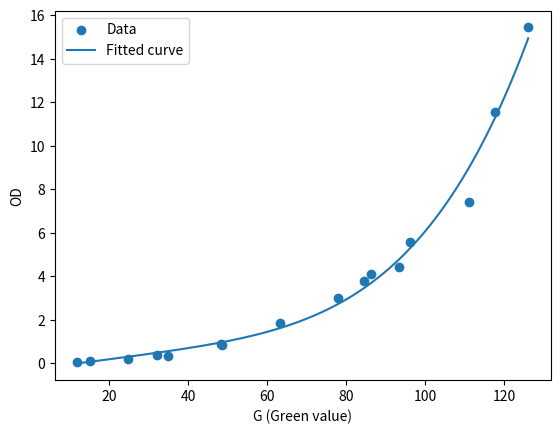

Reproduce this figure in Python.
import numpy as np
import matplotlib.pyplot as plt
from scipy.optimize import curve_fit

# --- Your data ---
G = np.array([126.14, 117.6, 111.14, 96.11, 93.32, 86.29, 84.6,
                78, 63.25, 48.23, 48.47, 32.19, 34.96, 24.63,
                15.11, 11.88], dtype=float)

OD = np.array([15.44, 11.54, 7.41, 5.58, 4.43, 4.12, 3.77,
               3.00, 1.87, 0.90, 0.855, 0.391, 0.345, 0.197,
               0.090, 0.050], dtype=float)

# --- Model: OD = a*(G-Gblank)^b + c*(G-Gblank)^d + e*(G-Gblank)^f ---
def growth_model(G, a, b, c, d, e, f, Gblank):
    X = G - Gblank
    return a*X**b + c*X**d + e*X**f

# --- Bounds keep exponents reasonable and ensure X = G - Gblank > 0 ---
eps = 1e-6
lower = [0.0, 0.10, 0.0, 0.10, 0.0, 0.10, 0.0]
upper = [np.inf, 6.0, np.inf, 6.0, np.inf, 6.0, float(np.min(G) - eps)]

# --- Initial guesses (generic but sensible) ---
p0 = [0.05, 0.8, 0.003, 1.6, 1e-7, 3.2, float(np.min(G) - 0.5)]

# --- Fit ---
params, cov = curve_fit(growth_model, G, OD, p0=p0, bounds=(lower, upper), maxfev=200000)

# --- Print parameters ---
names = ["a","b","c","d","e","f","Gblank"]
for n, v in zip(names, params):
    print(f"{n} = {v:.12g}")

# --- Fit quality ---
pred = growth_model(G, *params)
ss_res = float(np.sum((OD - pred)**2))
ss_tot = float(np.sum((OD - np.mean(OD))**2))
r2 = 1.0 - ss_res/ss_tot
rmse = float(np.sqrt(ss_res/len(OD)))
print(f"R2 = {r2:.6f}, RMSE = {rmse:.6f}")

# --- Plot ---
G_fit = np.linspace(G.min(), G.max(), 500)
OD_fit = growth_model(G_fit, *params)
plt.scatter(G, OD, label="Data")
plt.plot(G_fit, OD_fit, label="Fitted curve")
plt.xlabel("G (Green value)")
plt.ylabel("OD")
plt.legend()
plt.show()
